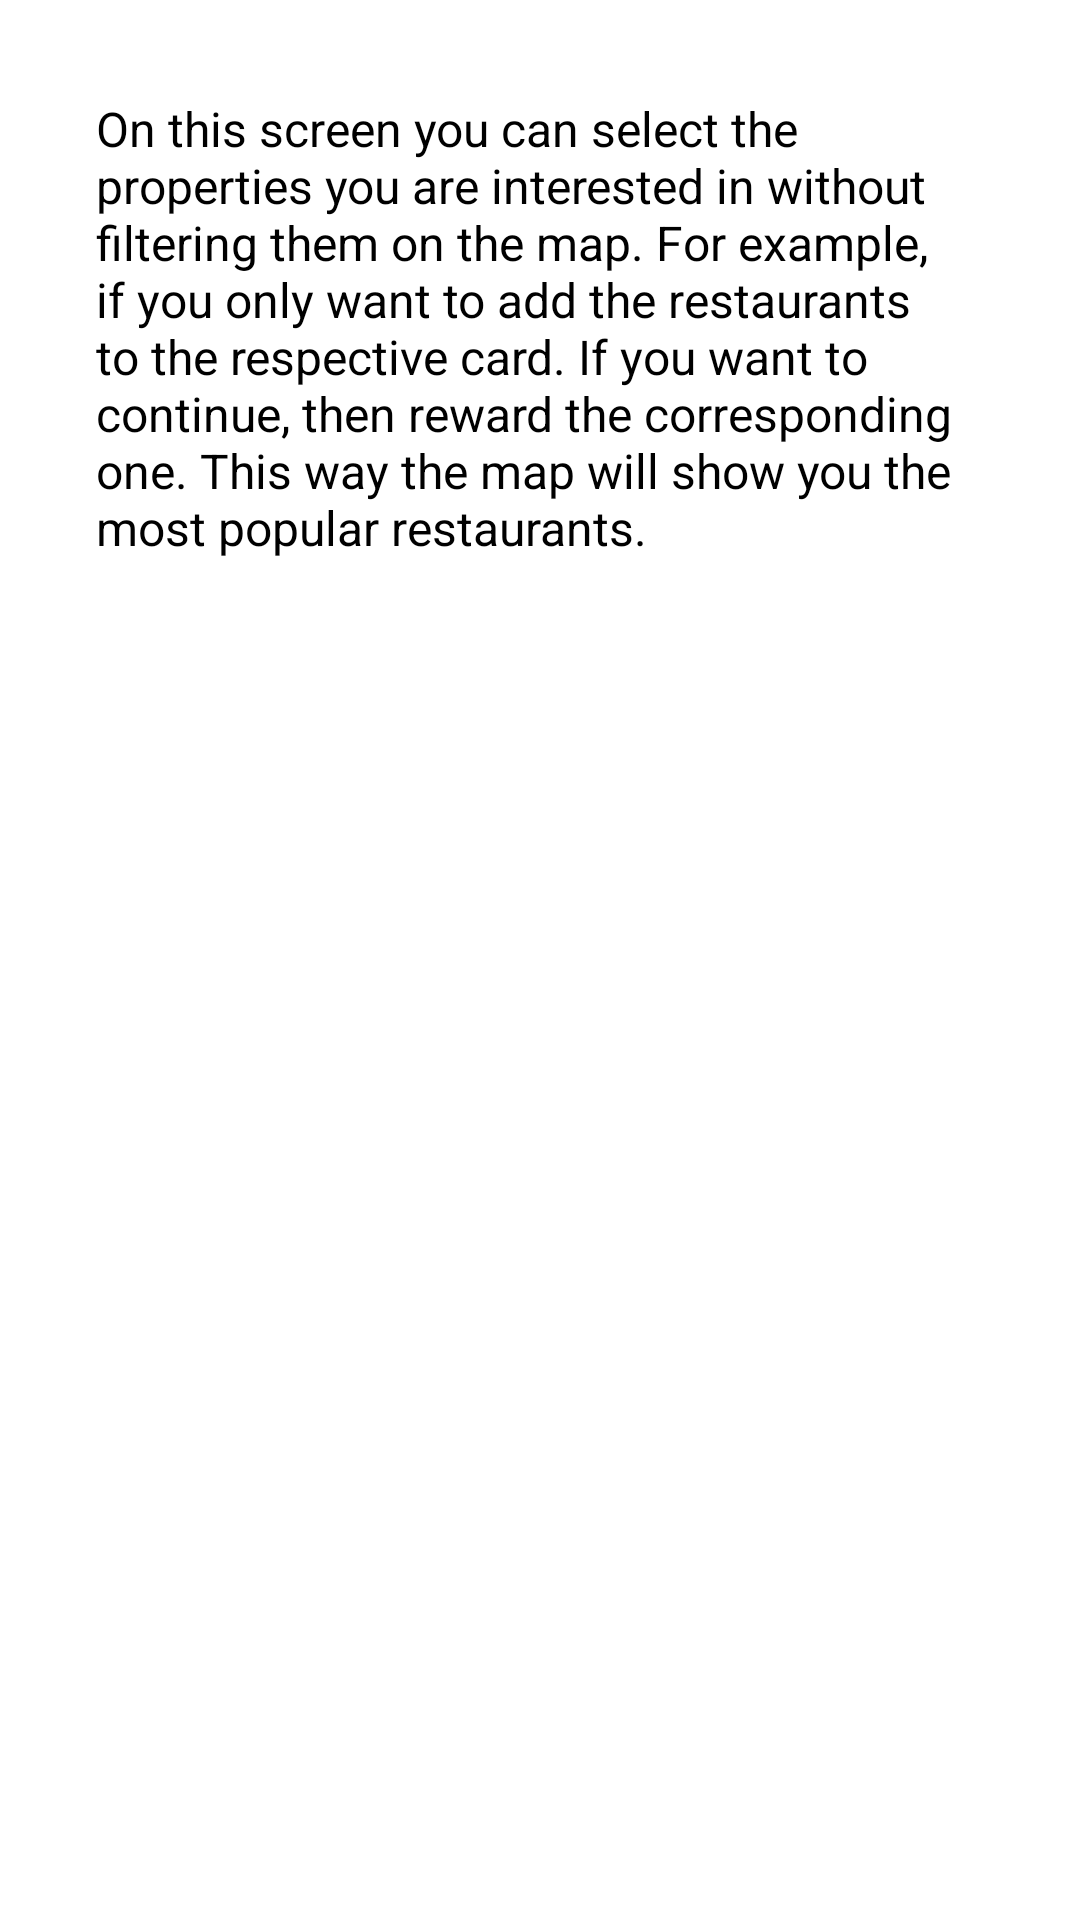

This screen was rendered from an Android layout file. Write that file and the resources it references.
<!-- AndroidManifest.xml: application theme Theme.MyApp -->
<!-- res/layout/custom_info_dialog_intro_to_filters.xml -->
<?xml version="1.0" encoding="utf-8"?>
<RelativeLayout xmlns:android="http://schemas.android.com/apk/res/android"
    android:layout_width="match_parent"
    android:layout_height="wrap_content"
    android:orientation="vertical"
    android:padding="16dp">

    <com.google.android.material.textview.MaterialTextView
        android:layout_width="match_parent"
        android:layout_height="wrap_content"
        android:padding="16dp"
        android:textSize="16sp"
        android:text="@string/intro_filters"
        android:textColor="@android:color/black" />

</RelativeLayout>
<!-- resources referenced by this layout -->
<resources>
  <string name="intro_filters">On this screen you can select the properties you are interested in without filtering them on the map. For example, if you only want to add the restaurants to the respective card. If you want to continue, then reward the corresponding one. This way the map will show you the most popular restaurants.</string>
  <style name="Theme.MyApp" parent="Theme.MaterialComponents.Light.NoActionBar.Bridge">
          <item name="colorPrimary">@color/colorGreenDark</item>
          <item name="colorPrimaryDark">@android:color/black</item>
          <item name="android:textColorPrimary">@android:color/black</item>
          <item name="android:windowBackground">@color/White</item>
          <item name="colorAccent">@color/GreenHealth</item>
          <item name="fontFamily">@font/nunito</item>
          <item name="android:toolbarStyle">@font/pattaya</item>
      </style>
  <color name="colorGreenDark">#00A523</color>
  <color name="White">#FFFFFF</color>
  <color name="GreenHealth">#009933</color>
</resources>
